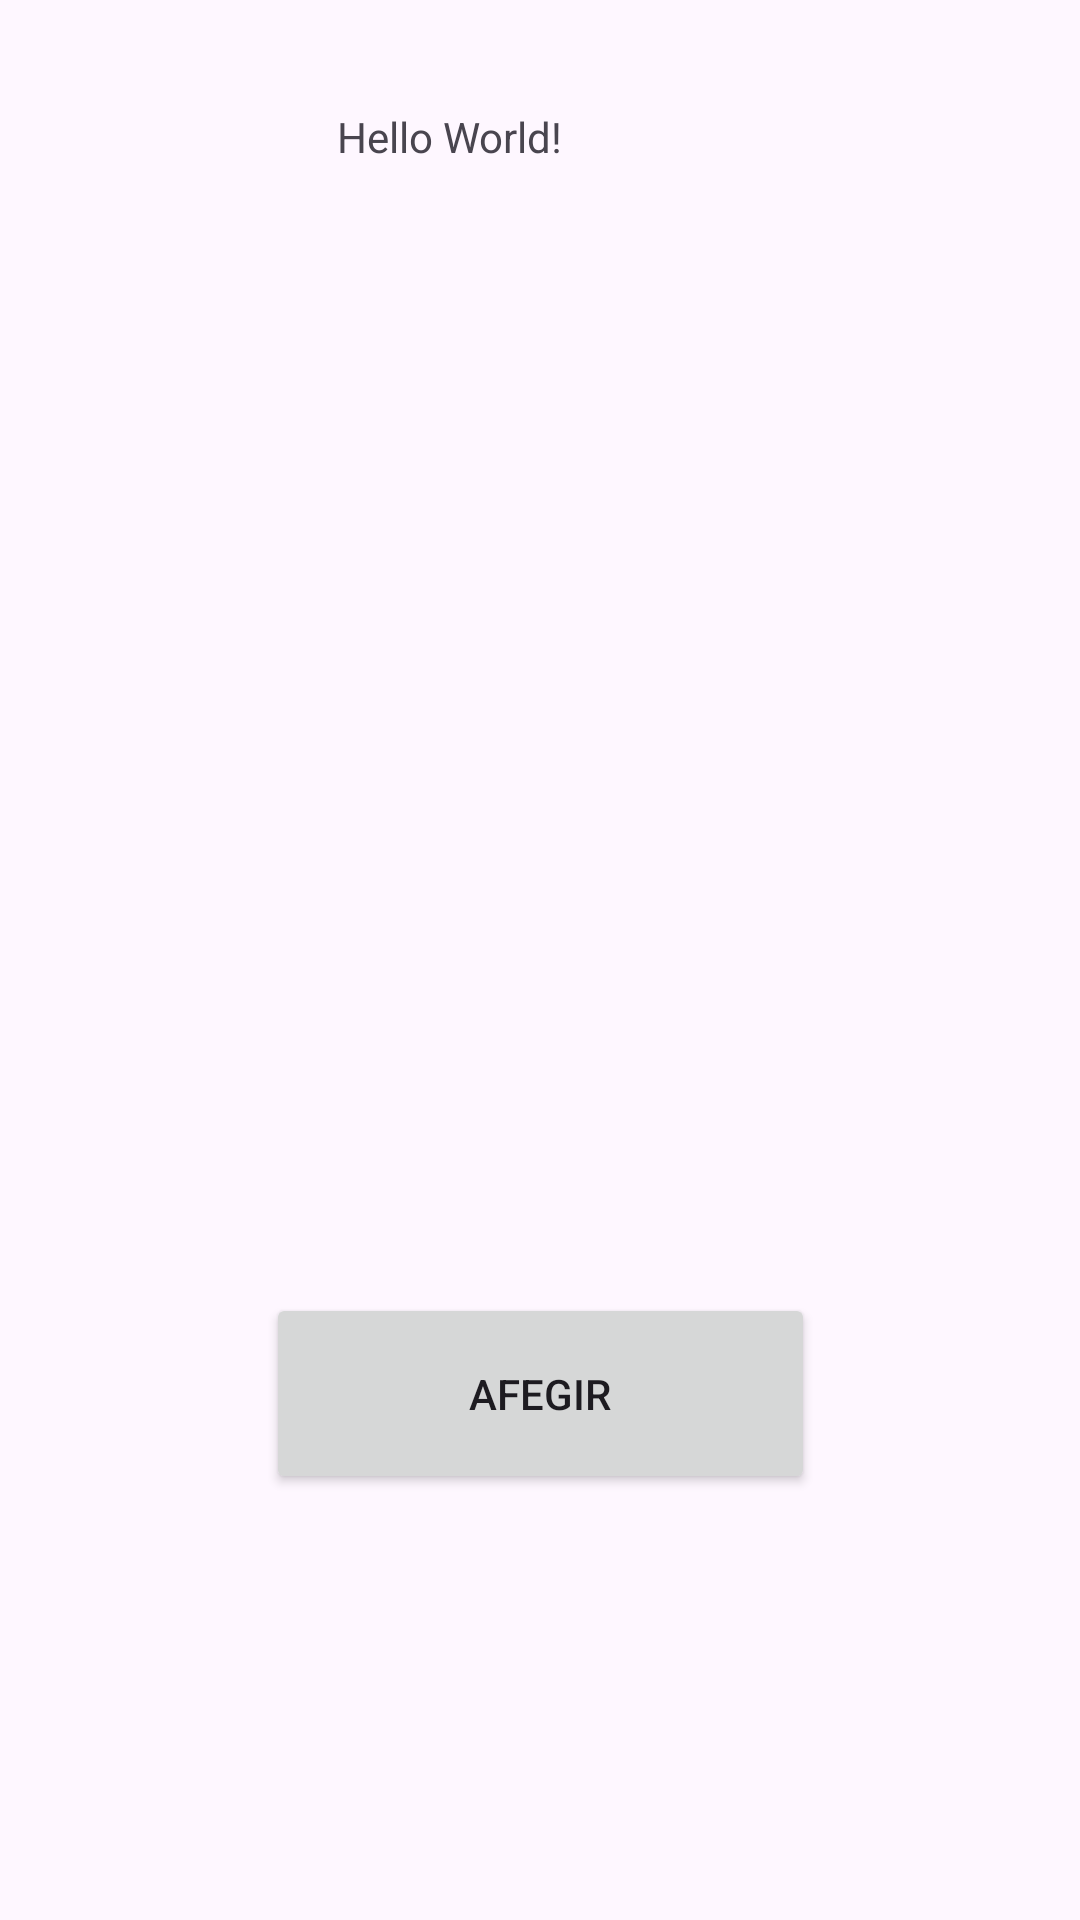

The Android layout XML behind this screen, and the referenced resources:
<!-- AndroidManifest.xml: application theme Theme.ListtillaDavidBargados -->
<!-- res/layout/activity_main.xml -->
<?xml version="1.0" encoding="utf-8"?>
<androidx.constraintlayout.widget.ConstraintLayout xmlns:android="http://schemas.android.com/apk/res/android"
    xmlns:app="http://schemas.android.com/apk/res-auto"
    xmlns:tools="http://schemas.android.com/tools"
    android:id="@+id/main"
    android:layout_width="match_parent"
    android:layout_height="match_parent"
    tools:context=".MainActivity">

    <TextView
        android:layout_width="115dp"
        android:layout_height="17dp"
        android:text="Hello World!"
        app:layout_constraintBottom_toBottomOf="parent"
        app:layout_constraintEnd_toEndOf="parent"
        app:layout_constraintHorizontal_bias="0.459"
        app:layout_constraintStart_toStartOf="parent"
        app:layout_constraintTop_toTopOf="parent"
        app:layout_constraintVertical_bias="0.058" />

    <ListView
        android:layout_width="409dp"
        android:layout_height="354dp"
        android:id="@+id/listilla"
        tools:layout_editor_absoluteX="1dp"
        tools:layout_editor_absoluteY="361dp"
        app:layout_constraintBottom_toBottomOf="parent"
        app:layout_constraintEnd_toEndOf="parent"
        app:layout_constraintHorizontal_bias="0.47"
        app:layout_constraintStart_toStartOf="parent"
        app:layout_constraintTop_toTopOf="parent"
        app:layout_constraintVertical_bias="0.231" />

    <Button
        android:layout_width="183dp"
        android:layout_height="67dp"
        android:text="Afegir"
        android:id="@+id/button"
        app:layout_constraintBottom_toBottomOf="parent"
        app:layout_constraintEnd_toEndOf="parent"
        app:layout_constraintStart_toStartOf="parent"
        app:layout_constraintTop_toTopOf="parent"
        app:layout_constraintVertical_bias="0.752" />
</androidx.constraintlayout.widget.ConstraintLayout>
<!-- resources referenced by this layout -->
<resources>
  <style name="Theme.ListtillaDavidBargados" parent="Base.Theme.ListtillaDavidBargados" />
  <style name="Base.Theme.ListtillaDavidBargados" parent="Theme.Material3.DayNight.NoActionBar">
          
          
      </style>
</resources>
